10-way image classification set "dataset" from GitHub (maisiehapney/PlantCareApp); label vocabulary: boston fern, cactus, chinese money plant, dragon tree, jade plant, orchid, peace lily, peacock plant, rubber plant, snake plant.

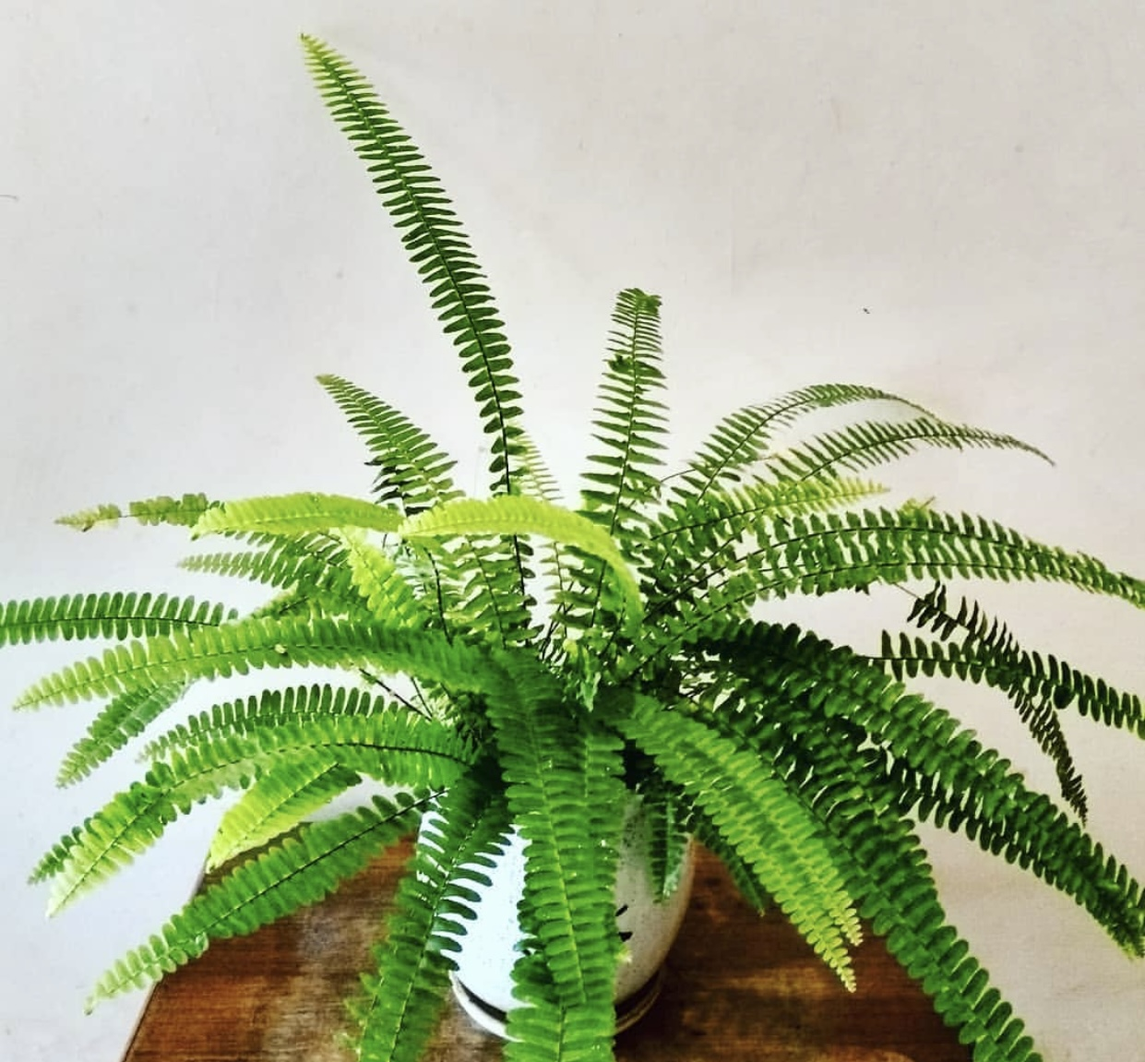
Label: boston fern

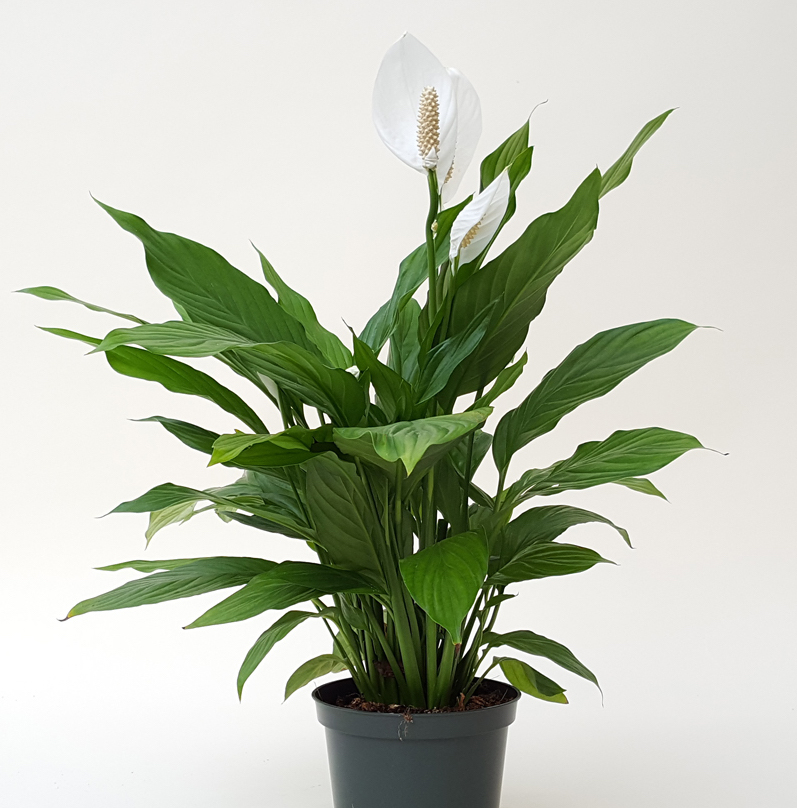
Label: peace lily

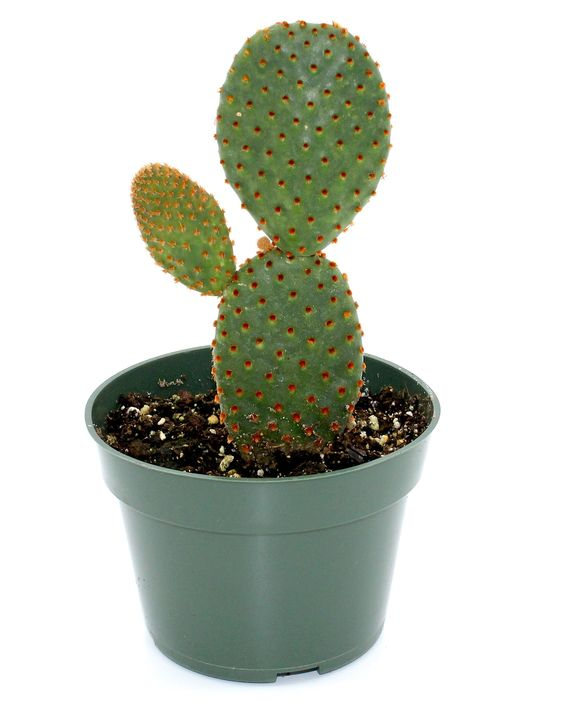
Label: cactus

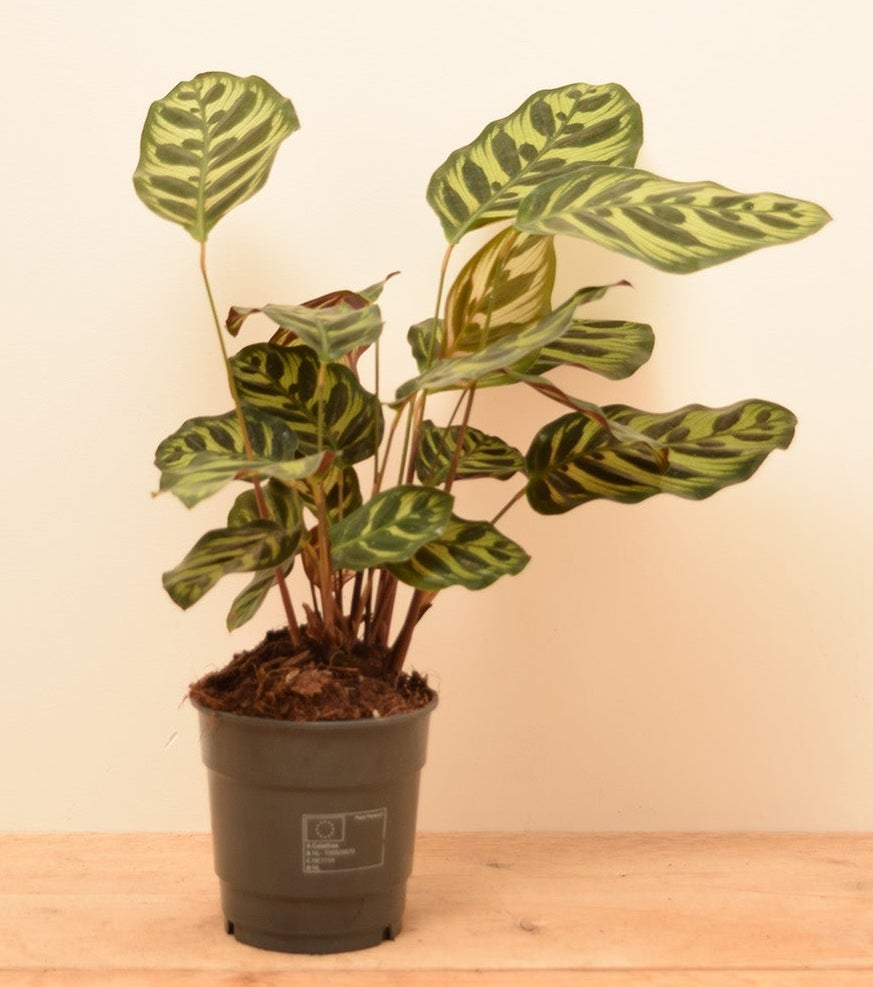
Label: peacock plant

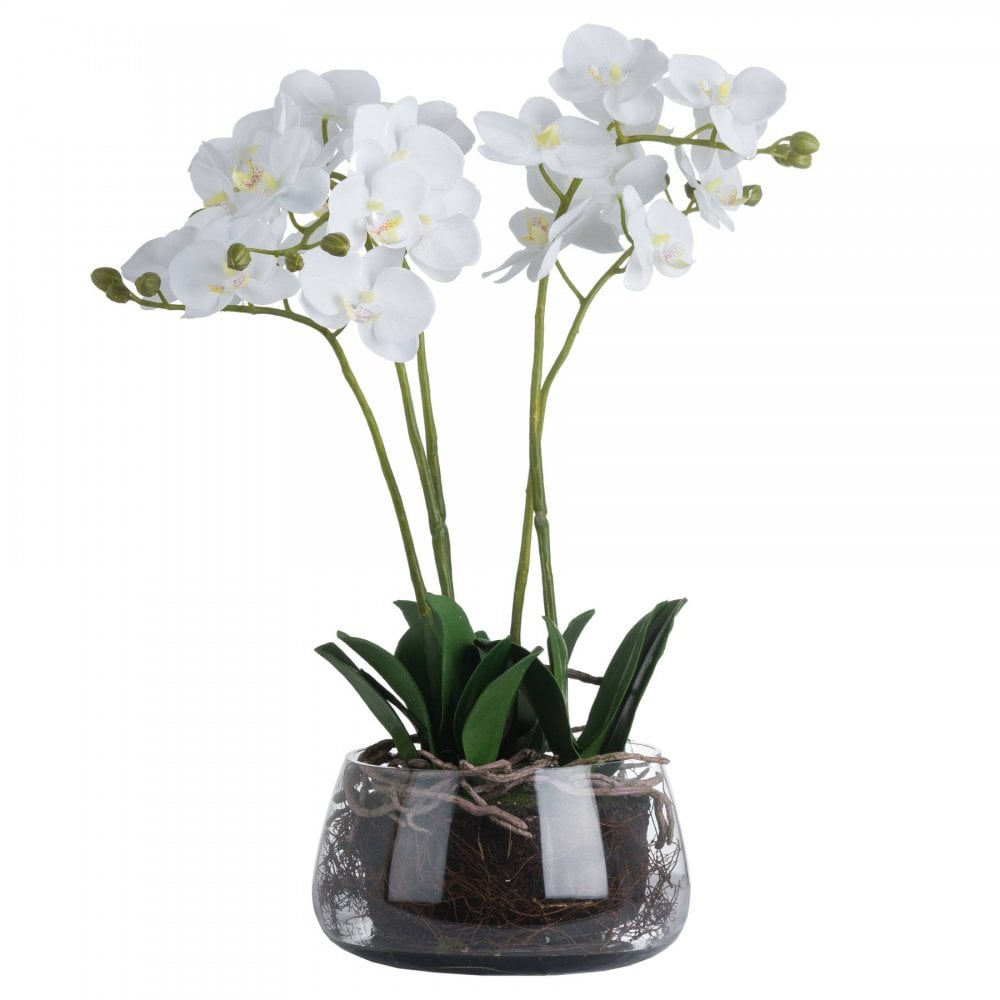
Label: orchid

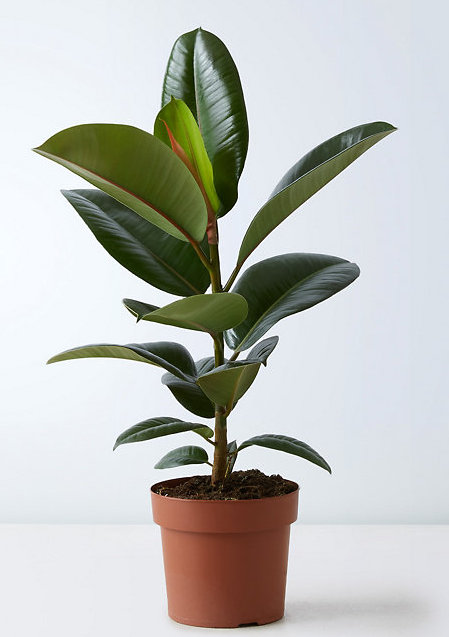
Label: rubber plant
